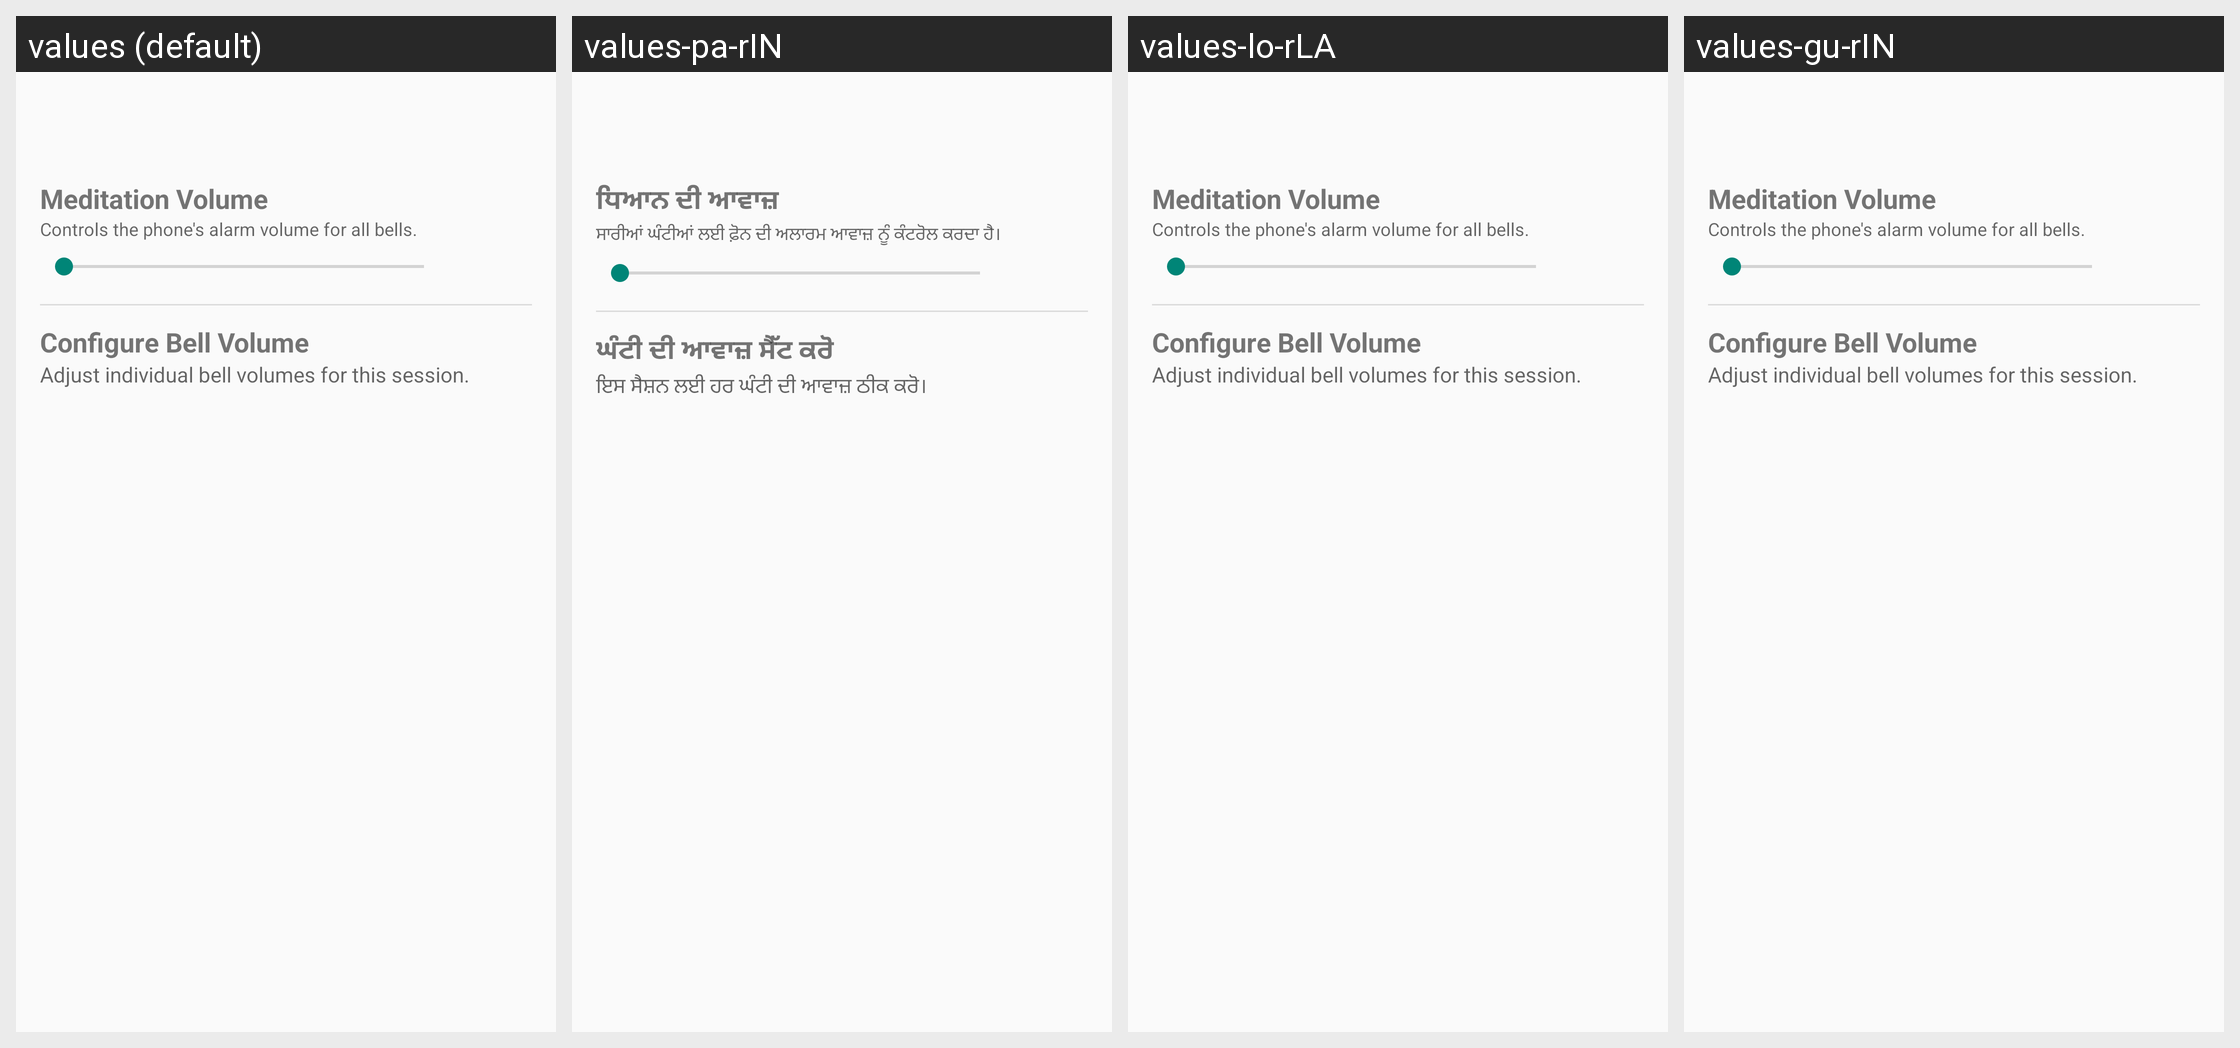

Translations of the strings shown on this Android screen, per locale in the grid:
Android screen res/layout/dialog_bell_volume_config.xml rendered under 4 locales, left to right: values (default), values-pa-rIN, values-lo-rLA, values-gu-rIN. Device: Nexus 5 (rendered at 1080×1920; each locale shown at half size, 540×960, under a caption strip naming it); theme LightZenTheme.
Other locales in the repository, not shown: values-af, values-am, values-ar, values-as, values-az, values-az-rAZ, values-be, values-be-rBY, values-bem, values-bg, values-bho, values-bn, values-bn-rBD, values-bo, values-bs, values-bs-rBA, values-ca, values-ceb, values-cgg, values-co, values-cs, values-cy, values-da, values-de, values-doi, values-dv, values-el, values-en-rGB, values-en-rIN, values-eo, values-es, values-es-rUS, values-et, values-et-rEE, values-eu, values-eu-rES, values-fa, values-fi, values-fil, values-fr, values-fy, values-ga, values-gd, values-gl, values-gl-rES, values-gu, values-haw, values-he, values-hi, values-hmn, values-hr, values-ht, values-hu, values-hy, values-hy-rAM, values-id, values-ig, values-in, values-is, values-is-rIS, values-it, values-iw, values-ja, values-ji, values-jv, values-ka, values-ka-rGE, values-kk, values-kk-rKZ, values-km, values-km-rKH, values-kn, values-kn-rIN, values-ko, values-kok, values-ks, values-ku, values-ky, values-ky-rKG, values-la, values-lb, values-lg, values-lo, values-lt, values-luo, values-lv, values-mai, values-mg, values-mi, values-mk, values-mk-rMK, values-ml, values-ml-rIN, values-mn, values-mn-rMN, values-mni, values-mni-rIN, values-mr, values-mr-rIN, values-ms, values-ms-rMY, values-mt, values-my, values-my-rMM, values-nb, values-ne, values-ne-rNP, values-nl, values-nus, values-ny, values-om, values-or, values-pa, values-pl, values-ps, values-pt, values-pt-rBR, values-pt-rPT, values-qu, values-ro, values-ru, values-rw, values-sa, values-sat, values-sd, values-sg, values-si, values-si-rLK, values-sk, values-sl, values-sm, values-sn, values-so, values-sq, values-sq-rAL, values-sr, values-su, values-sv, values-sw, values-ta, values-ta-rIN, values-te, values-te-rIN, values-tg, values-th, values-tk, values-tl, values-tr, values-tt, values-ug, values-uk, values-ur, values-ur-rPK, values-uz, values-uz-rUZ, values-vi, values-xh, values-yi, values-yo, values-zh, values-zh-rCN, values-zh-rHK, values-zh-rTW, values-zu.
Strings drawn on this screen, with the default value and each locale's value (text and hints the layout hard-codes, and strings that could not be matched under every locale, appear in the picture but are not listed):

system_volume_section_title
  values: Meditation Volume
  values-pa-rIN: ਧਿਆਨ ਦੀ ਆਵਾਜ਼  [from values-pa]
  values-lo-rLA: Meditation Volume  [not translated; the default value is used]
  values-gu-rIN: Meditation Volume  [not translated; the default value is used]

system_volume_subtitle
  values: Controls the phone's alarm volume for all bells.
  values-pa-rIN: ਸਾਰੀਆਂ ਘੰਟੀਆਂ ਲਈ ਫ਼ੋਨ ਦੀ ਅਲਾਰਮ ਆਵਾਜ਼ ਨੂੰ ਕੰਟਰੋਲ ਕਰਦਾ ਹੈ।  [from values-pa]
  values-lo-rLA: Controls the phone's alarm volume for all bells.  [not translated; the default value is used]
  values-gu-rIN: Controls the phone's alarm volume for all bells.  [not translated; the default value is used]

bell_dimming_section_title
  values: Configure Bell Volume
  values-pa-rIN: ਘੰਟੀ ਦੀ ਆਵਾਜ਼ ਸੈੱਟ ਕਰੋ  [from values-pa]
  values-lo-rLA: Configure Bell Volume  [not translated; the default value is used]
  values-gu-rIN: Configure Bell Volume  [not translated; the default value is used]

bell_volume_dim_explanation
  values: Adjust individual bell volumes for this session.
  values-pa-rIN: ਇਸ ਸੈਸ਼ਨ ਲਈ ਹਰ ਘੰਟੀ ਦੀ ਆਵਾਜ਼ ਠੀਕ ਕਰੋ।  [from values-pa]
  values-lo-rLA: Adjust individual bell volumes for this session.  [not translated; the default value is used]
  values-gu-rIN: Adjust individual bell volumes for this session.  [not translated; the default value is used]
